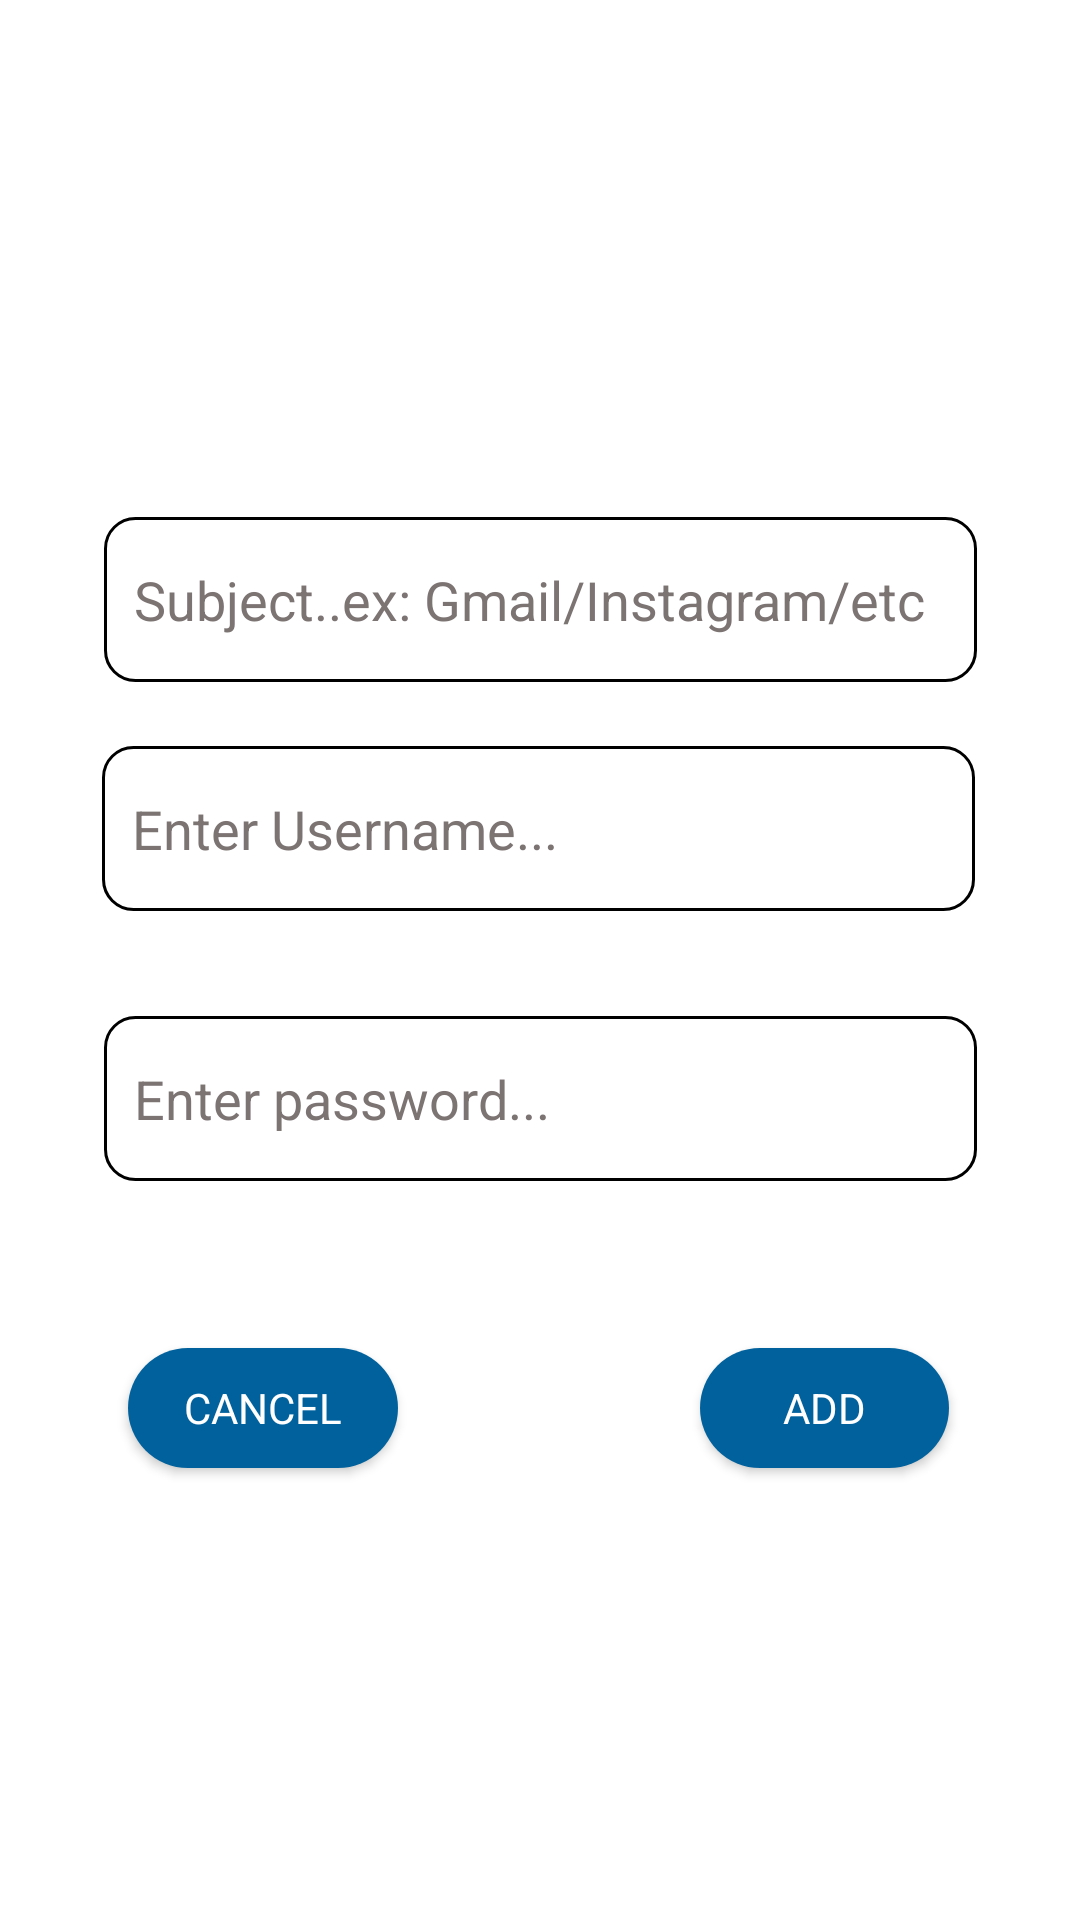

Reconstruct the res/layout file that produces this screen, plus the resources it refers to.
<!-- AndroidManifest.xml: activity theme AppTheme.NoActionBar -->
<!-- res/layout/activity_add_record.xml -->
<?xml version="1.0" encoding="utf-8"?>
<androidx.constraintlayout.widget.ConstraintLayout xmlns:android="http://schemas.android.com/apk/res/android"
    xmlns:app="http://schemas.android.com/apk/res-auto"
    xmlns:tools="http://schemas.android.com/tools"
    android:layout_width="match_parent"
    android:background="@color/colorWhite"
    android:layout_height="match_parent"
    tools:context=".AddRecordActivity">

    <EditText
        android:id="@+id/editSubject"
        android:layout_width="291dp"
        android:layout_height="55dp"
        android:layout_marginStart="8dp"
        android:layout_marginTop="8dp"
        android:layout_marginEnd="8dp"
        android:layout_marginBottom="8dp"
        android:background="@drawable/edittext_background"
        android:ems="10"
        android:hint="Subject..ex: Gmail/Instagram/etc"
        android:inputType="textPersonName"
        android:paddingLeft="10dp"
        android:textColor="@color/colorBlue"
        android:textColorHint="@color/colorLightWhite"
        app:layout_constraintBottom_toBottomOf="parent"
        app:layout_constraintEnd_toEndOf="parent"
        app:layout_constraintStart_toStartOf="parent"
        app:layout_constraintTop_toTopOf="parent"
        app:layout_constraintVertical_bias="0.289" />

    <EditText
        android:id="@+id/editUser"
        android:layout_width="291dp"
        android:layout_height="55dp"
        android:layout_marginStart="8dp"
        android:layout_marginTop="12dp"
        android:layout_marginEnd="8dp"
        android:layout_marginBottom="8dp"
        android:background="@drawable/edittext_background"
        android:ems="10"
        android:hint="Enter Username..."
        android:inputType="textPersonName"
        android:paddingLeft="10dp"
        android:textColor="@color/colorBlue"
        android:textColorHint="@color/colorLightWhite"
        app:layout_constraintBottom_toBottomOf="parent"
        app:layout_constraintEnd_toEndOf="parent"
        app:layout_constraintHorizontal_bias="0.491"
        app:layout_constraintStart_toStartOf="parent"
        app:layout_constraintTop_toTopOf="parent"
        app:layout_constraintVertical_bias="0.419" />

    <EditText
        android:id="@+id/editContext"
        android:layout_width="291dp"
        android:layout_height="55dp"
        android:layout_marginTop="28dp"
        android:background="@drawable/edittext_background"
        android:ems="10"
        android:hint="Enter password..."
        android:inputType="textPersonName"
        android:paddingLeft="10dp"
        android:textColor="@color/colorBlue"
        android:textColorHint="@color/colorLightWhite"
        app:layout_constraintBottom_toBottomOf="parent"
        app:layout_constraintEnd_toEndOf="@+id/editSubject"
        app:layout_constraintHorizontal_bias="1.0"
        app:layout_constraintStart_toStartOf="@+id/editSubject"
        app:layout_constraintTop_toBottomOf="@+id/editSubject"
        app:layout_constraintVertical_bias="0.253" />

    <Button
        android:id="@+id/btnSave"
        android:layout_width="83dp"
        android:layout_height="40dp"
        android:layout_marginTop="32dp"
        android:background="@drawable/button_background"
        android:fontFamily="sans-serif"
        android:foreground="?android:attr/selectableItemBackground"
        android:text="Add"
        android:textColor="@android:color/white"
        app:layout_constraintBottom_toBottomOf="parent"
        app:layout_constraintEnd_toEndOf="@+id/editContext"
        app:layout_constraintHorizontal_bias="0.962"
        app:layout_constraintStart_toStartOf="parent"
        app:layout_constraintTop_toBottomOf="@+id/editContext"
        app:layout_constraintVertical_bias="0.135" />

    <Button
        android:id="@+id/btncancel"
        android:layout_width="90dp"
        android:layout_height="40dp"
        android:layout_marginStart="8dp"
        android:layout_marginTop="32dp"
        android:layout_marginEnd="8dp"
        android:background="@drawable/button_background"
        android:fontFamily="sans-serif"
        android:foreground="?android:attr/selectableItemBackground"
        android:text="Cancel"
        android:textColor="@android:color/white"
        app:layout_constraintBottom_toBottomOf="parent"
        app:layout_constraintEnd_toStartOf="@+id/btnSave"
        app:layout_constraintHorizontal_bias="0.0"
        app:layout_constraintStart_toStartOf="@+id/editContext"
        app:layout_constraintTop_toBottomOf="@+id/editContext"
        app:layout_constraintVertical_bias="0.135" />

    <TextView
        android:id="@+id/default_time"
        android:layout_width="wrap_content"
        android:layout_height="0dp"
        android:layout_marginStart="8dp"
        android:layout_marginEnd="8dp"
        android:layout_marginBottom="28dp"
        android:text=""
        app:layout_constraintBottom_toTopOf="@+id/modified_time"
        app:layout_constraintEnd_toEndOf="parent"
        app:layout_constraintHorizontal_bias="0.482"
        app:layout_constraintStart_toStartOf="parent" />

    <TextView
        android:id="@+id/modified_time"
        android:layout_width="wrap_content"
        android:layout_height="wrap_content"
        android:layout_marginStart="8dp"
        android:layout_marginEnd="8dp"
        android:layout_marginBottom="80dp"
        android:text=""
        app:layout_constraintBottom_toTopOf="@+id/editSubject"
        app:layout_constraintEnd_toEndOf="parent"
        app:layout_constraintStart_toStartOf="parent" />
</androidx.constraintlayout.widget.ConstraintLayout>
<!-- resources referenced by this layout -->
<resources>
  <color name="colorBlue">#00619D</color>
  <color name="colorLightWhite">#7C7373</color>
  <color name="colorWhite">#FFFFFF</color>
  <!-- drawable button_background (drawable) -->
  <shape xmlns:android="http://schemas.android.com/apk/res/android">
      <corners android:radius="20dp"/>
      <gradient android:startColor="#00619D"
          android:endColor="#00619D"/>
  </shape>
  <!-- drawable edittext_background (drawable) -->
  <shape xmlns:android="http://schemas.android.com/apk/res/android">
      <corners android:radius="10dp"/>
      <stroke android:width="1dp" android:color="@android:color/black"/>
  </shape>
  <style name="AppTheme.NoActionBar" parent="Theme.AppCompat.Light.NoActionBar">
          
          <item name="colorPrimary">@color/colorPrimary</item>
          <item name="colorPrimaryDark">@color/colorPrimaryDark</item>
          <item name="colorAccent">@color/colorAccent</item>
      </style>
  <color name="colorPrimary">#457fca</color>
  <color name="colorPrimaryDark">#457fca</color>
  <color name="colorAccent">#4848A2</color>
</resources>
